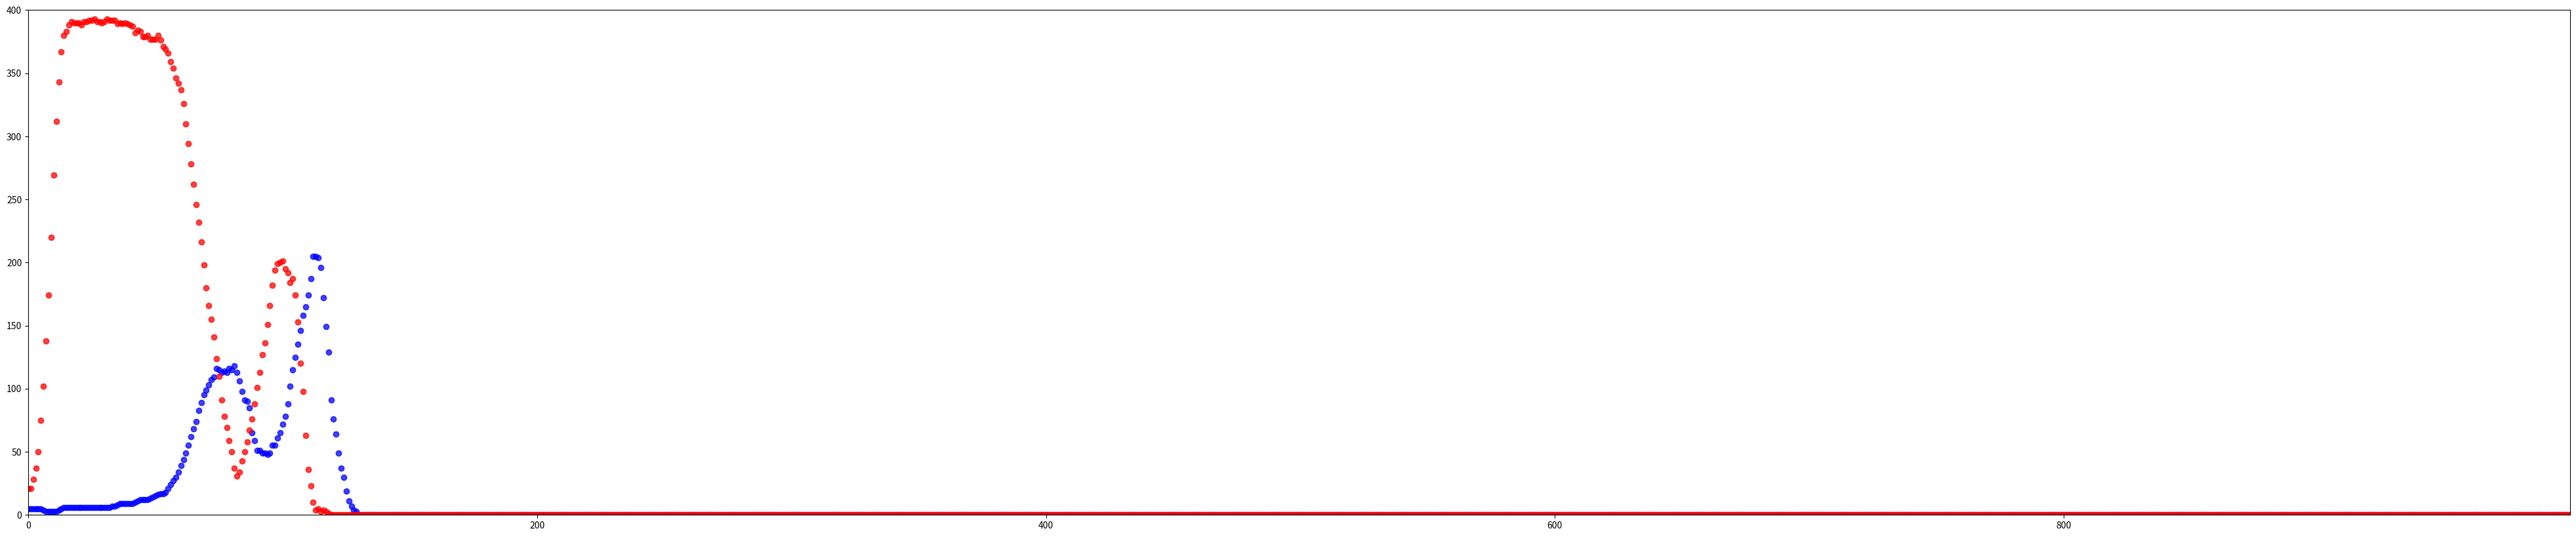

The matplotlib source for this figure:
import sys
import random
from random import randint
import matplotlib.pyplot as plt
# from enum import Enum
# python3 is used

class Cell(object):

    FISH = 1
    SHARK = 2
    EMPTY = 3
    DIRTY = 4

    def get_type(self):
        return self.type


class Empty(Cell):

    def __init__(self):
        self.type = Cell.EMPTY

    def __str__(self):
        return '0'


class Dirty(Cell):

    def __init__(self):
        self.type = Cell.DIRTY

    def __str__(self):
        return '1'


class Animal(Cell):
    def __init__(self):
        self.division_counter = 0
        self.alive = True
        self.ready_for_partition = False

    def increase_division_counter(self):
        self.division_counter += 1
        if self.division_counter > self.division_period:
            self.ready_for_partition = True
            self.division_counter = 0

    def choose_direction(self, buff_grid, i, j):
        pass


class Shark(Animal):

    def __init__(self):
        super(Shark, self).__init__()
        self.type = Cell.SHARK
        self.life_durability = randint(5, 7)
        self.life_counter = 0
        self.division_period = 2 * self.life_durability + 2

    def __str__(self):
        return 'S'

    def increase_life_counter(self):
        self.life_counter += 1
        if self.life_counter > self.life_durability:
            self.alive = False

    def choose_direction(self, ocean, buff_grid, i, j):

            posses = []  # possible directions to move
            posses_fishes = []  # possible directions to eat a fish
            arr = [[i + 1, j], [i - 1, j], [i, j + 1], [i, j - 1]]

            for direction in arr:
                new_i, new_j = direction

                if (
                    not ocean.is_bound(new_i, new_j) and
                    not is_shark(buff_grid[new_i][new_j]) and
                    not is_dirty(buff_grid[new_i][new_j])
                ):
                    posses.append([new_i, new_j])

                if (
                    not ocean.is_bound(new_i, new_j) and
                    is_fish(ocean.grid[new_i][new_j])
                ):
                    posses_fishes.append([new_i, new_j])

            if len(posses) == 0:
                # buff_grid[i][j] = self.grid[i][j]
                return i, j
            else:
                if len(posses_fishes) != 0:
                    new_i, new_j = choose_neighbour(posses_fishes)
                    return new_i, new_j
                else:
                    new_i, new_j = choose_neighbour(posses)
                    return new_i, new_j


class Fish(Animal):
    def __init__(self):
        super(Fish, self).__init__()
        self.type = Cell.FISH
        self.division_period = randint(2, 5)

    def __str__(self):
        return 'F'

    def choose_direction(self, ocean, buff_grid, i, j):

            posses = []  # possible directions to move
            arr = [[i + 1, j], [i - 1, j], [i, j + 1], [i, j - 1]]

            for direction in arr:
                new_i, new_j = direction
                if (
                        not ocean.is_bound(new_i, new_j) and
                        is_empty(buff_grid[new_i][new_j])
                ):
                    posses.append([new_i, new_j])

            if len(posses) == 0:
                return i, j
            else:
                new_i, new_j = choose_neighbour(posses)
                return new_i, new_j


def is_shark(cell):
    return cell.get_type() == Cell.SHARK


def is_fish(cell):
    return cell.get_type() == Cell.FISH


def is_dirty(cell):
    return cell.get_type() == Cell.DIRTY


def is_empty(cell):
    return cell.get_type() == Cell.EMPTY


def choose_neighbour(posses):
    random_value = randint(0, len(posses) - 1)
    new_i, new_j = posses[random_value]
    return new_i, new_j


class Ocean:

    def __init__(self, W, H):
        self.W = W + 1
        self.H = H + 1
        self.grid = [[Empty() for i in range(self.H + 1)]
                     for i in range(self.W + 1)]
        self.shark_prob = 0.02
        self.fish_prob = 0.06

    def fill_species(self):

        for i in range(1, self.W):
            for j in range(1, self.H):
                prob = random.uniform(0.0, 1.0)
                if prob < self.shark_prob:
                    self.grid[i][j] = Shark()
                elif prob < self.shark_prob + self.fish_prob:
                    self.grid[i][j] = Fish()

    def is_bound(self, x, y):
        return x == 0 or y == 0 or x == self.W or y == self.H

    def __str__(self):
        string = '[\n'
        for i in range(1, self.W):
            for j in range(1, self.H):
                string += str(self.grid[i][j])
            string += '\n'
        string += ']'
        return string

    def clear_sharks(self):
        # this part of code deletes those sharks,
        # who died and increases life_counter for sharks

        for i in range(1, self.W):
            for j in range(1, self.H):
                if not is_shark(self.grid[i][j]):
                    continue
                self.grid[i][j].increase_life_counter()
                if not self.grid[i][j].alive:
                    self.grid[i][j] = Empty()

    def move_objects(self):
        # this part of code moves all objects

        buff_grid = [[Empty() for i in range(self.H + 1)]
                     for i in range(self.W + 1)]

        for i in range(self.W):
            for j in range(self.H):
                if is_fish(self.grid[i][j]):
                    buff_grid[i][j] = self.grid[i][j]
                if is_shark(self.grid[i][j]):
                    buff_grid[i][j] = self.grid[i][j]

        for i in range(1, self.W):
            for j in range(1, self.H):
                if not is_shark(self.grid[i][j]) and not is_fish(self.grid[i][j]):
                    continue

                new_i, new_j = self.grid[i][j].choose_direction(self, buff_grid, i, j)

                # if is_shark(self.grid[i][j]):
                #     new_i, new_j = self.choose_direction_shark(buff_grid, i, j)
                # else:
                #     new_i, new_j = self.choose_direction_fish(buff_grid, i, j)

                if is_shark(self.grid[i][j]):
                    if is_fish(self.grid[new_i][new_j]):
                        self.grid[i][j].life_counter = 0
                        self.grid[new_i][new_j] = Empty()
                    buff_grid[new_i][new_j] = self.grid[i][j]
                    if new_i != i or new_j != j:
                        buff_grid[i][j] = Empty()
                else:
                    buff_grid[new_i][new_j] = self.grid[i][j]
                    if new_i != i or new_j != j:
                        buff_grid[i][j] = Empty()

        self.grid = buff_grid

    def division(self):
        # this part of code makes all creatures to divide

        for i in range(1, self.W):
            for j in range(1, self.H):
                if is_empty(self.grid[i][j]):
                    continue

                self.grid[i][j].increase_division_counter()

                if self.grid[i][j].ready_for_partition:
                    not self.grid[i][j].ready_for_partition
                    posses = []
                    arr = [[i + 1, j], [i - 1, j], [i, j + 1], [i, j - 1]]

                    for direction in arr:
                        new_i = direction[0]
                        new_j = direction[1]
                        if (
                            not self.is_bound(new_i, new_j) and
                            is_empty(self.grid[new_i][new_j])
                        ):
                            posses.append([new_i, new_j])

                    if len(posses) == 0:
                        continue
                    else:
                        new_i, new_j = choose_neighbour(posses)
                        if is_shark(self.grid[i][j]):
                            self.grid[new_i][new_j] = Shark()
                        else:
                            self.grid[new_i][new_j] = Fish()

    def calc_creatures_on_field(self):
        # this part of code calculates all sharks and fishes
        sharks = 0
        fishs = 0
        for i in range(1, self.H):
            for j in range(1, self.W):

                if str(self.grid[i][j]) == 'S':
                    sharks += 1

                if str(self.grid[i][j]) == 'F':
                    fishs += 1
        return sharks, fishs

    def iteration(self):
        self.clear_sharks()
        # self.move_fishes()
        # self.move_sharks()
        self.move_objects()
        self.division()
        sharks, fishs = self.calc_creatures_on_field()
        return sharks, fishs

    def iterate(self, num, console=False):
        li = []

        for it in range(0, num):
            if it % 100 == 0:
                print (it)
            sharks, fishs = self.iteration()
            li.append([sharks, fishs])

            if console:
                print ('sharks=', sharks)
                print ('fishs=', fishs)
                print (self)
        return li


def main():

    ocean = Ocean(20, 20)
    ocean.fill_species()
    print (str(ocean))

    li = ocean.iterate(1000, console=False)

    x = []
    y = []
    z = []

    for i in range(len(li)):
        x.append(i)
        y.append(li[i][0])
        z.append(li[i][1])

    plt.figure(figsize=(50, 10))
    plt.scatter(x, y, c='blue', alpha=0.75, cmap='winter')
    plt.scatter(x, z, c='red', alpha=0.75, cmap='winter')
    plt.xlim(0, max(x))
    plt.ylim(0, (ocean.W - 1) * (ocean.H - 1))
    plt.show()

if __name__ == '__main__':
    main()
